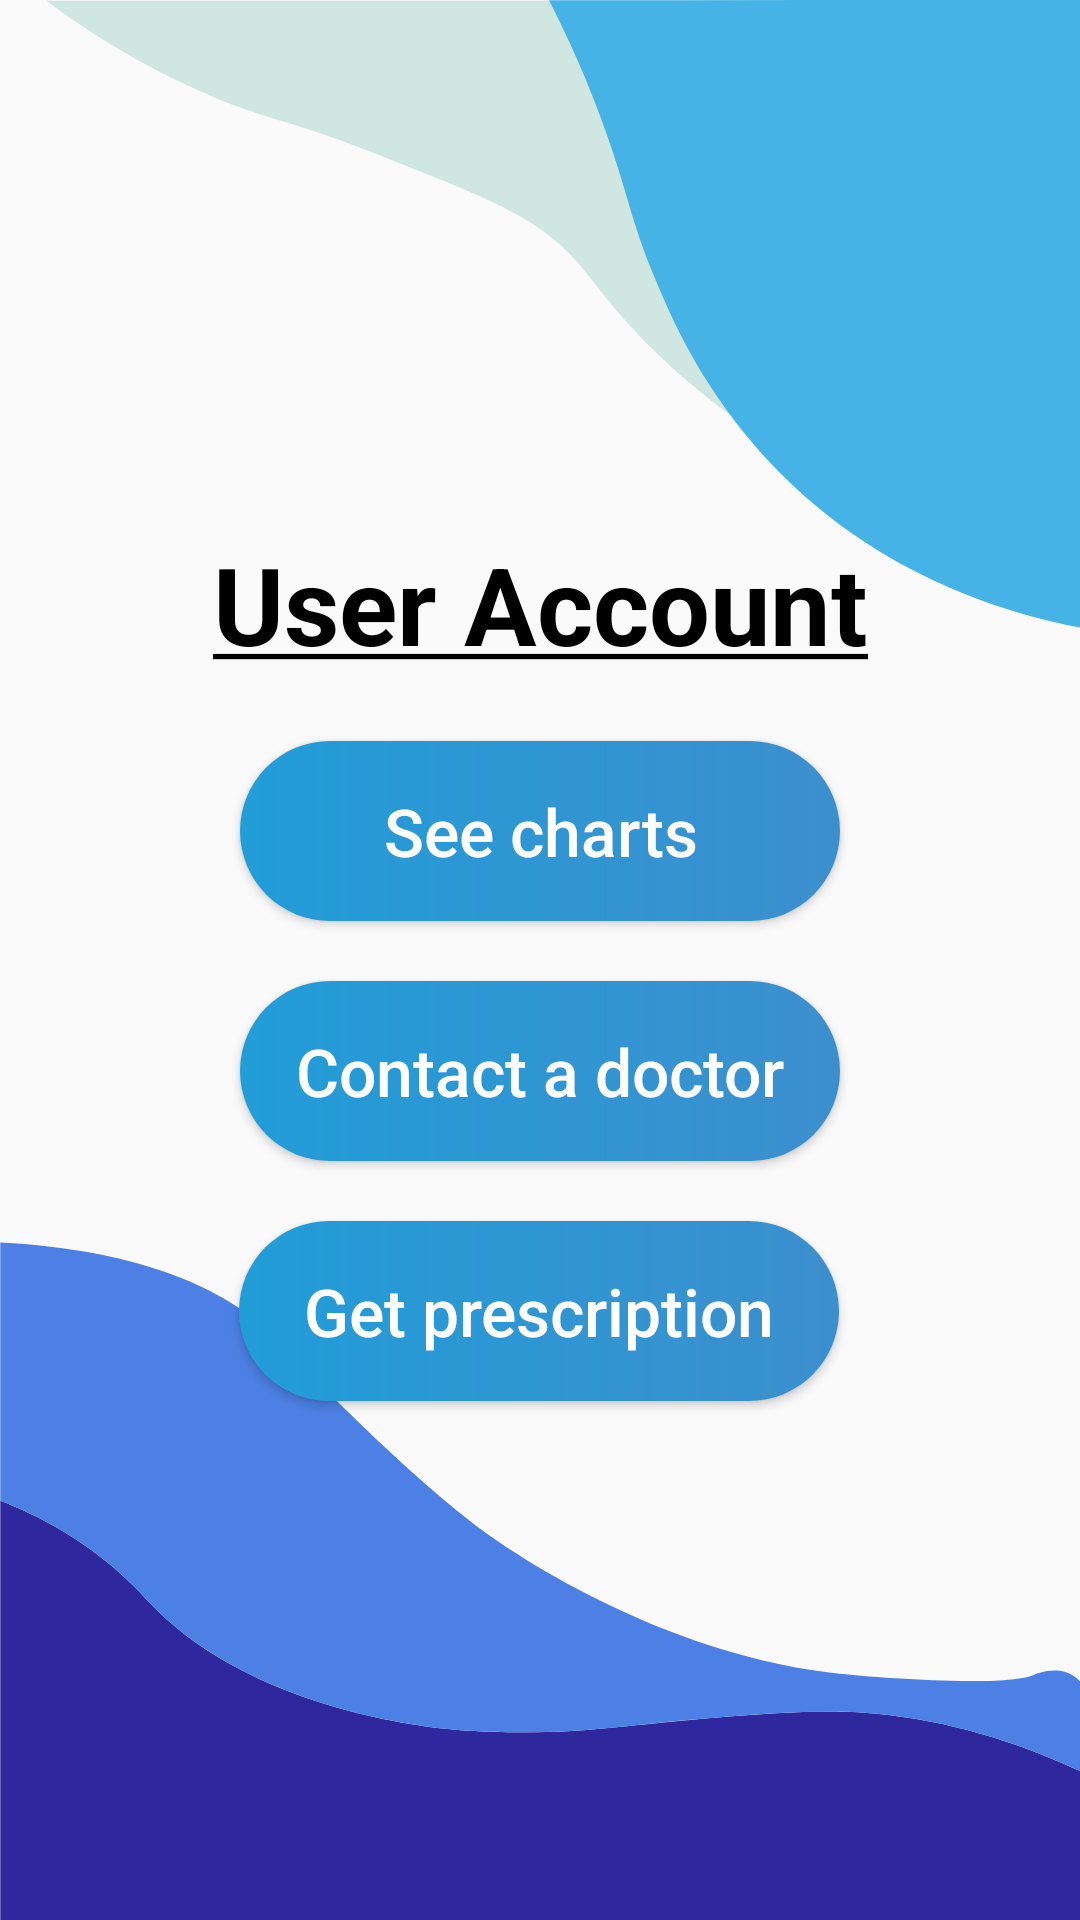

Layout XML and referenced resources for this Android screen:
<!-- AndroidManifest.xml: application theme AppTheme -->
<!-- res/layout/activity_user_menu.xml -->
<?xml version="1.0" encoding="utf-8"?>
<androidx.constraintlayout.widget.ConstraintLayout xmlns:android="http://schemas.android.com/apk/res/android"
    xmlns:app="http://schemas.android.com/apk/res-auto"
    xmlns:tools="http://schemas.android.com/tools"
    android:layout_width="match_parent"
    android:layout_height="match_parent"
    android:background="@drawable/background_doctor_menu"
    tools:context=".UserApp.UserMenuActivity">

    <Button
        android:id="@+id/logout"
        android:layout_width="60dp"
        android:layout_height="60dp"
        android:layout_marginStart="30dp"
        android:layout_marginTop="70dp"
        android:background="@drawable/ic_logout"
        app:layout_constraintStart_toStartOf="parent"
        app:layout_constraintTop_toTopOf="parent"/>

    <Button
        android:id="@+id/go_to_charts"
        android:layout_marginTop="20dp"
        android:layout_width="200dp"
        android:layout_height="60dp"
        android:background="@drawable/ripple_effect_button_startup"
        android:elevation="20dp"
        android:gravity="center"
        android:text="See charts"
        android:textAlignment="center"
        android:textAllCaps="false"
        android:textColor="@color/white"
        android:textSize="22sp"
        app:layout_constraintEnd_toEndOf="parent"
        app:layout_constraintStart_toStartOf="parent"
        app:layout_constraintTop_toBottomOf="@+id/textView" />

    <Button
        android:id="@+id/chat_doctor"
        android:layout_width="200dp"
        android:layout_height="60dp"
        android:layout_marginTop="20dp"
        android:background="@drawable/ripple_effect_button_startup"
        android:elevation="20dp"
        android:gravity="center"
        android:text="Contact a doctor"
        android:textAlignment="center"
        android:textAllCaps="false"
        android:textColor="@color/white"
        android:textSize="22sp"
        app:layout_constraintEnd_toEndOf="parent"
        app:layout_constraintStart_toStartOf="parent"
        app:layout_constraintTop_toBottomOf="@+id/go_to_charts" />

    <Button
        android:id="@+id/go_to_decoding"
        android:layout_width="200dp"
        android:layout_height="60dp"
        android:layout_marginTop="20dp"
        android:background="@drawable/ripple_effect_button_startup"
        android:elevation="20dp"
        android:gravity="center"
        android:text="Get prescription"
        android:textAlignment="center"
        android:textAllCaps="false"
        android:textColor="@color/white"
        android:textSize="22sp"
        app:layout_constraintEnd_toEndOf="parent"
        app:layout_constraintHorizontal_bias="0.497"
        app:layout_constraintStart_toStartOf="parent"
        app:layout_constraintTop_toBottomOf="@+id/chat_doctor" />

    <TextView
        android:id="@+id/textView"
        android:layout_width="250dp"
        android:layout_height="50dp"
        android:text="@string/user_account"
        android:textAlignment="center"
        android:textColor="#000000"
        android:textSize="36sp"
        android:textStyle="bold"
        app:layout_constraintBottom_toBottomOf="parent"
        app:layout_constraintEnd_toEndOf="parent"
        app:layout_constraintStart_toStartOf="parent"
        app:layout_constraintTop_toTopOf="parent"
        app:layout_constraintVertical_bias="0.3" />


</androidx.constraintlayout.widget.ConstraintLayout>
<!-- resources referenced by this layout -->
<resources>
  <color name="white">#ffffff</color>
  <!-- drawable background_doctor_menu: vector/xml drawable (drawable, 2609 chars, omitted) -->
  <!-- drawable ripple_effect_button_startup (drawable) -->
  <ripple android:color="@color/white"
      xmlns:android="http://schemas.android.com/apk/res/android">
      <item>
          <shape android:shape="rectangle">
              <size
                  android:width="100dp"
                  android:height="30dp"/>
              <gradient
                  android:startColor="@color/primary_color"
                  android:endColor="@color/secondary_color"/>
              <corners android:radius="100dp"/>
          </shape>
      </item>
  </ripple>
  <string name="user_account"><u>User Account</u></string>
  <style name="AppTheme" parent="Theme.AppCompat.Light.NoActionBar">
          
          <item name="colorPrimary">@color/colorPrimary</item>
          <item name="colorPrimaryDark">@color/colorPrimaryDark</item>
          <item name="colorAccent">@color/colorAccent</item>
      </style>
  <color name="primary_color">#219dd8</color>
  <color name="secondary_color">#3c8fcd</color>
  <color name="colorPrimary">#6200EE</color>
  <color name="colorPrimaryDark">#3700B3</color>
  <color name="colorAccent">#03DAC5</color>
</resources>
